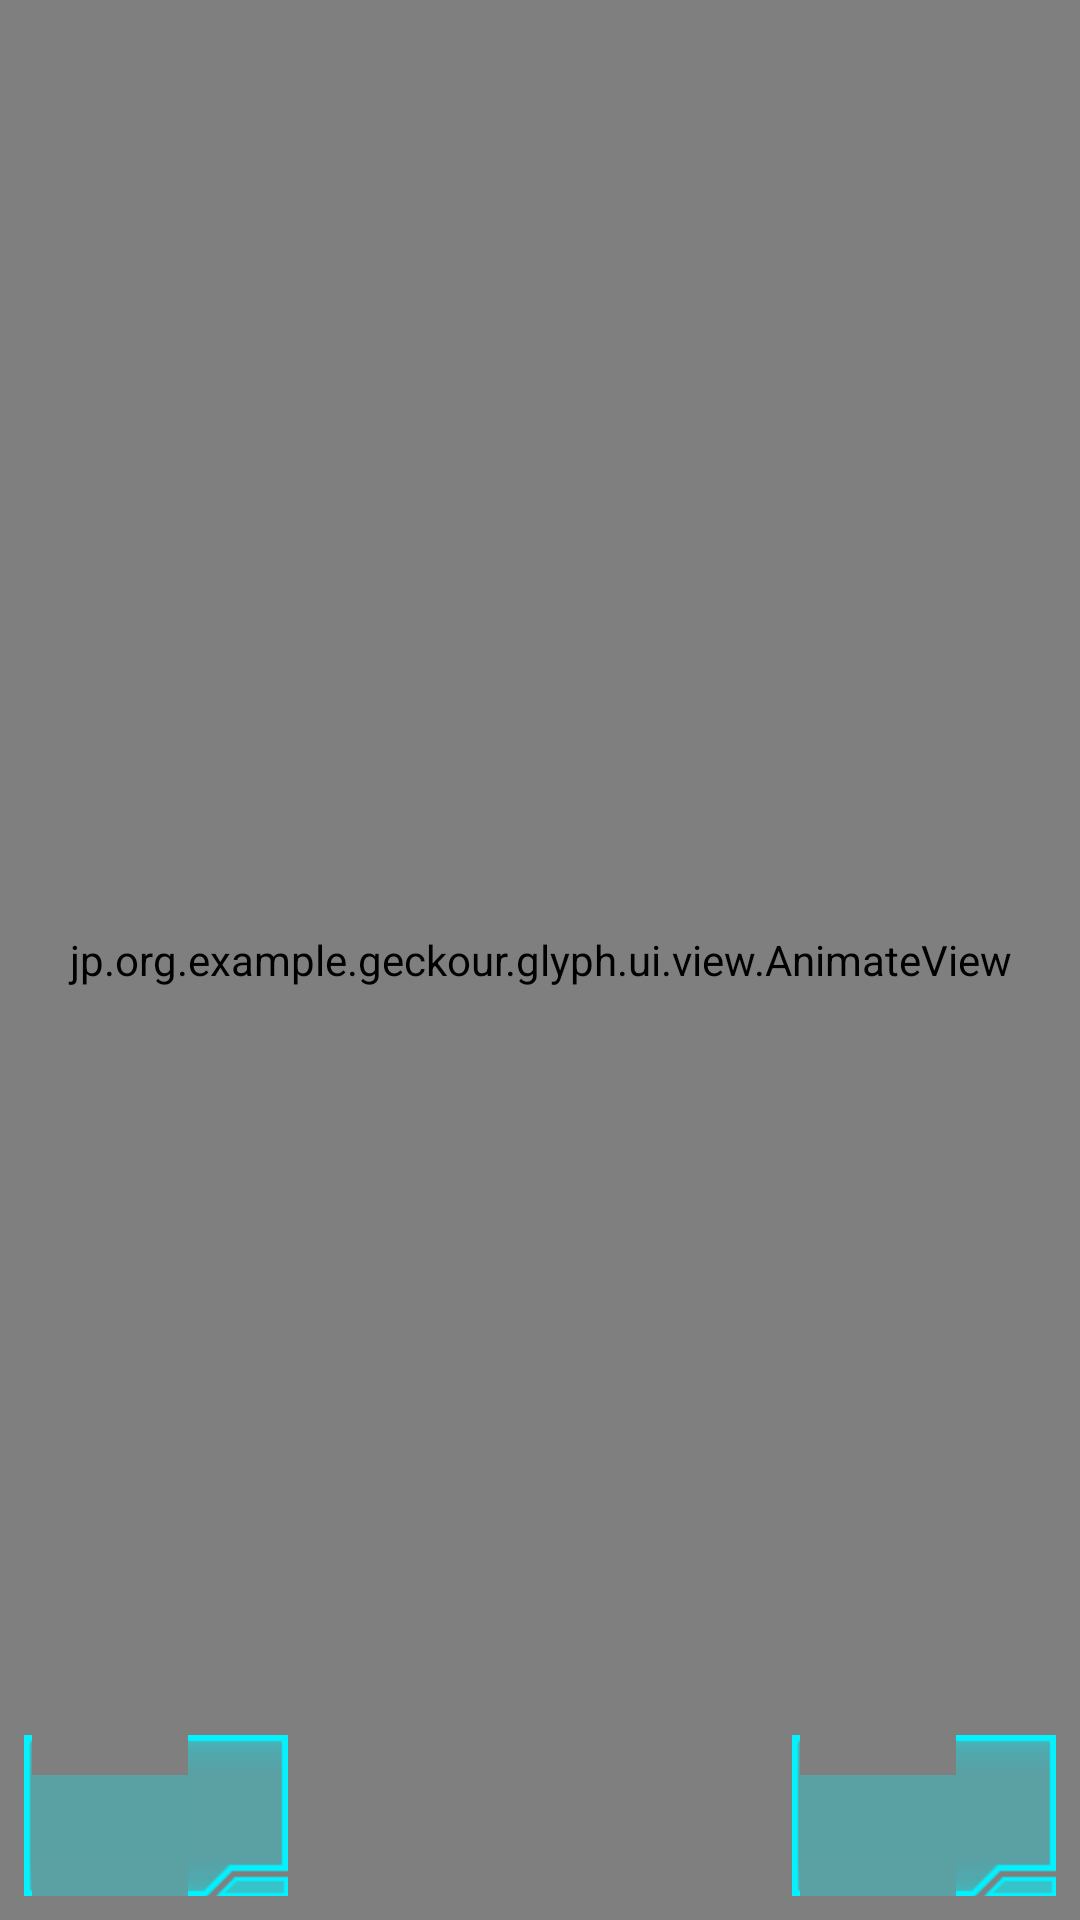

The Android layout XML behind this screen, and the referenced resources:
<!-- AndroidManifest.xml: activity theme AppThemeDark.NoActionBar -->
<!-- res/layout/fragment_main.xml -->
<?xml version="1.0" encoding="utf-8"?>
<layout xmlns:android="http://schemas.android.com/apk/res/android"
    xmlns:app="http://schemas.android.com/apk/res-auto"
    xmlns:tools="http://schemas.android.com/tools">

    <androidx.constraintlayout.widget.ConstraintLayout
        android:layout_width="match_parent"
        android:layout_height="match_parent"
        android:background="@color/background"
        android:clickable="false">

        <View
            android:id="@+id/flashView"
            android:layout_width="0dp"
            android:layout_height="0dp"
            app:layout_constraintBottom_toBottomOf="parent"
            app:layout_constraintEnd_toEndOf="parent"
            app:layout_constraintStart_toStartOf="parent"
            app:layout_constraintTop_toTopOf="parent" />

        <jp.org.example.geckour.glyph.ui.view.DotsView
            android:id="@+id/dotsView"
            android:layout_width="0dp"
            android:layout_height="0dp"
            app:layout_constraintBottom_toBottomOf="parent"
            app:layout_constraintEnd_toEndOf="parent"
            app:layout_constraintStart_toStartOf="parent"
            app:layout_constraintTop_toTopOf="parent" />

        <androidx.appcompat.widget.AppCompatTextView
            android:id="@+id/dialog"
            android:layout_width="wrap_content"
            android:layout_height="wrap_content"
            android:layout_centerInParent="true"
            android:background="@drawable/bg_dialog"
            android:paddingBottom="@dimen/dialog_padding_vertical"
            android:paddingLeft="@dimen/dialog_padding_horizontal"
            android:paddingRight="@dimen/dialog_padding_horizontal"
            android:paddingTop="@dimen/dialog_padding_vertical"
            android:textColor="@color/textDialog"
            android:textSize="@dimen/dialog_text"
            android:visibility="gone"
            app:fontFamily="@font/coda"
            app:layout_constraintBottom_toBottomOf="parent"
            app:layout_constraintEnd_toEndOf="parent"
            app:layout_constraintStart_toStartOf="parent"
            app:layout_constraintTop_toTopOf="parent"
            tools:text="NO KEY" />

        <jp.org.example.geckour.glyph.ui.view.AnimateView
            android:id="@+id/animateView"
            android:layout_width="0dp"
            android:layout_height="0dp"
            app:layout_constraintBottom_toBottomOf="parent"
            app:layout_constraintEnd_toEndOf="parent"
            app:layout_constraintStart_toStartOf="parent"
            app:layout_constraintTop_toTopOf="parent" />

        <androidx.appcompat.widget.AppCompatButton
            android:id="@+id/button_right"
            android:layout_width="wrap_content"
            android:layout_height="wrap_content"
            android:layout_marginBottom="8dp"
            android:layout_marginEnd="8dp"
            android:background="@drawable/button"
            android:paddingLeft="@dimen/button_padding"
            android:paddingRight="@dimen/button_padding"
            android:textColor="@color/textButton"
            android:textSize="@dimen/button_text"
            app:fontFamily="@font/coda"
            app:layout_constraintBottom_toBottomOf="parent"
            app:layout_constraintEnd_toEndOf="parent"
            tools:text="RIGHT" />

        <androidx.appcompat.widget.AppCompatButton
            android:id="@+id/button_left"
            android:layout_width="wrap_content"
            android:layout_height="wrap_content"
            android:layout_marginBottom="8dp"
            android:layout_marginStart="8dp"
            android:background="@drawable/button"
            android:paddingLeft="@dimen/button_padding"
            android:paddingRight="@dimen/button_padding"
            android:textColor="@color/textButton"
            android:textSize="@dimen/button_text"
            app:fontFamily="@font/coda"
            app:layout_constraintBottom_toBottomOf="parent"
            app:layout_constraintStart_toStartOf="parent"
            tools:text="LEFT" />

    </androidx.constraintlayout.widget.ConstraintLayout>
</layout>
<!-- resources referenced by this layout -->
<resources>
  <color name="background">#000000</color>
  <color name="textButton">#9cf6f6</color>
  <color name="textDialog">#f0a328</color>
  <dimen name="button_padding">10sp</dimen>
  <dimen name="button_text">20sp</dimen>
  <dimen name="dialog_padding_horizontal">24sp</dimen>
  <dimen name="dialog_padding_vertical">12sp</dimen>
  <dimen name="dialog_text">20sp</dimen>
  <!-- drawable button (drawable) -->
  <?xml version="1.0" encoding="utf-8"?>
  <selector xmlns:android="http://schemas.android.com/apk/res/android">
  
      <item android:state_pressed="true" android:drawable="@drawable/button1"/>
      <item android:drawable="@drawable/button0"/>
  </selector>
  <style name="AppThemeDark.NoActionBar" parent="Theme.AppCompat.NoActionBar" />
</resources>
